Run: headless pygame with SDL's dummy video driver; simulated clock (each Clock.tick advances the game by its frame time, no real sleeping); random seed 0; keys injected as events and as key.get_pressed() state; no mouse input.
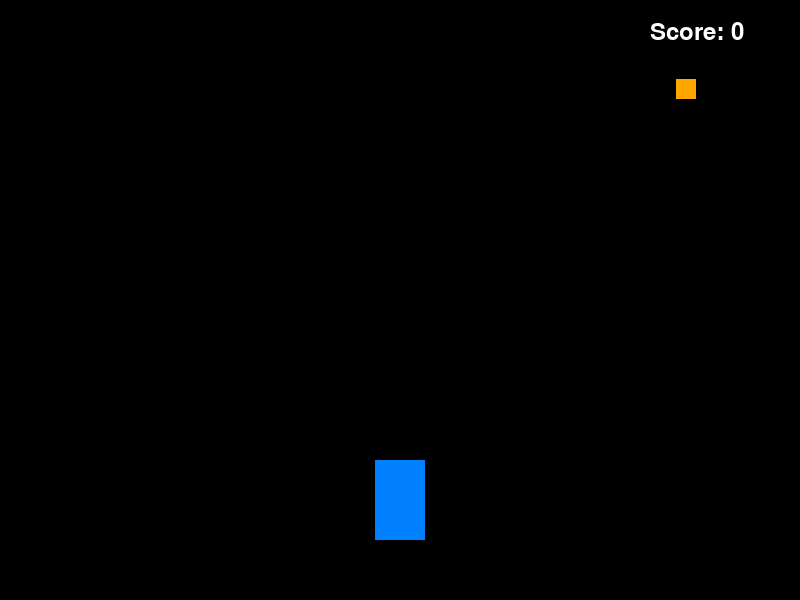
Frame 1 of 4 · flips 1–60 · no input
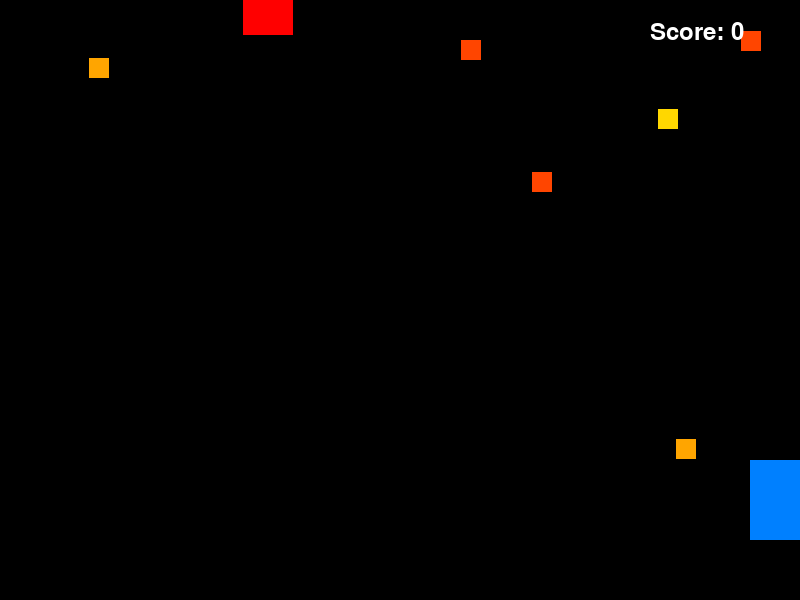
Frame 2 of 4 · flips 61–180 · tapped SPACE, RETURN · held RIGHT (→), D
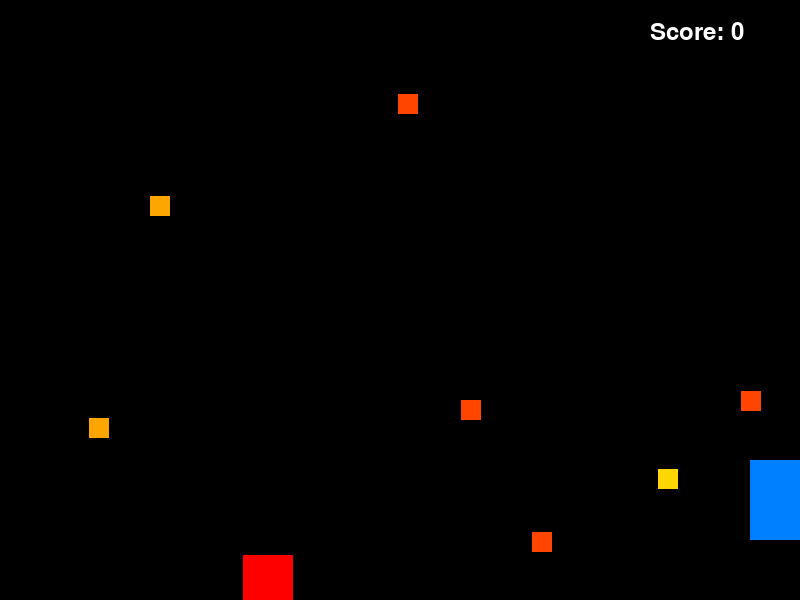
Frame 3 of 4 · flips 181–300 · held DOWN (↓), S
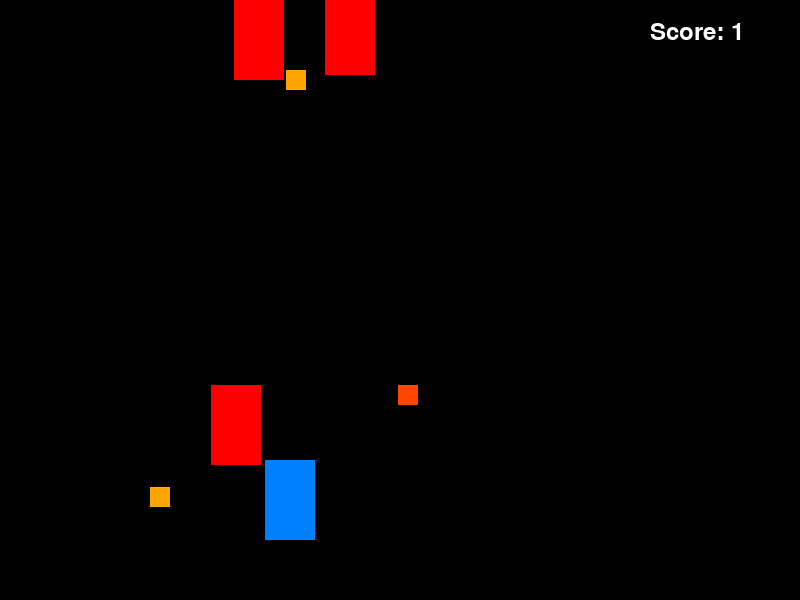
Frame 4 of 4 · flips 301–420 · held LEFT (←), A, UP (↑), W

The pygame program that drew these frames:

import pygame
import random
import sys

pygame.init()
SCREEN_WIDTH = 800
SCREEN_HEIGHT = 600
screen = pygame.display.set_mode((SCREEN_WIDTH, SCREEN_HEIGHT))
pygame.display.set_caption("Racer")

class PlayerCar:
    def __init__(self):
        self.image = pygame.Surface((50, 80))
        self.image.fill((0, 128, 255))
        self.rect = self.image.get_rect(center=(SCREEN_WIDTH//2, SCREEN_HEIGHT-100))
        self.speed = 5

class EnemyCar:
    def __init__(self):
        self.image = pygame.Surface((50, 80))
        self.image.fill((255, 0, 0))
        self.rect = self.image.get_rect(center=(random.randint(50, SCREEN_WIDTH-50), -100))
        self.speed = random.randint(3, 6)

class Coin:
    def __init__(self, x, y):
        self.weight = random.choice([1, 2, 3])
        self.color = (255, 215, 0) if self.weight == 1 else (255, 165, 0) if self.weight == 2 else (255, 69, 0)
        self.rect = pygame.Rect(x, y, 20, 20)

def main():
    player = PlayerCar()
    enemies = []
    coins = []
    score = 0
    enemy_speed = 5
    clock = pygame.time.Clock()
    font = pygame.font.SysFont(None, 36)
    
    while True:
        for event in pygame.event.get():
            if event.type == pygame.QUIT:
                pygame.quit()
                sys.exit()
        
        keys = pygame.key.get_pressed()
        if keys[pygame.K_LEFT] and player.rect.left > 0:
            player.rect.x -= player.speed
        if keys[pygame.K_RIGHT] and player.rect.right < SCREEN_WIDTH:
            player.rect.x += player.speed
        
        if random.randint(1, 100) < 3:
            coins.append(Coin(random.randint(50, SCREEN_WIDTH-50), -20))
        
        if random.randint(1, 100) < 2:
            enemies.append(EnemyCar())
        
        for coin in coins[:]:
            coin.rect.y += 3
            if coin.rect.colliderect(player.rect):
                coins.remove(coin)
                score += coin.weight
                if score % 10 == 0:
                    enemy_speed += 0.5
            elif coin.rect.top > SCREEN_HEIGHT:
                coins.remove(coin)
        
        for enemy in enemies[:]:
            enemy.rect.y += enemy_speed
            if enemy.rect.colliderect(player.rect):
                pygame.quit()
                sys.exit()
            elif enemy.rect.top > SCREEN_HEIGHT:
                enemies.remove(enemy)
        
        screen.fill((0, 0, 0))
        for coin in coins:
            pygame.draw.rect(screen, coin.color, coin.rect)
        for enemy in enemies:
            screen.blit(enemy.image, enemy.rect)
        screen.blit(player.image, player.rect)
        
        score_text = font.render(f"Score: {score}", True, (255, 255, 255))
        screen.blit(score_text, (SCREEN_WIDTH-150, 20))
        
        pygame.display.update()
        clock.tick(60)

if __name__ == "__main__":
    main()
